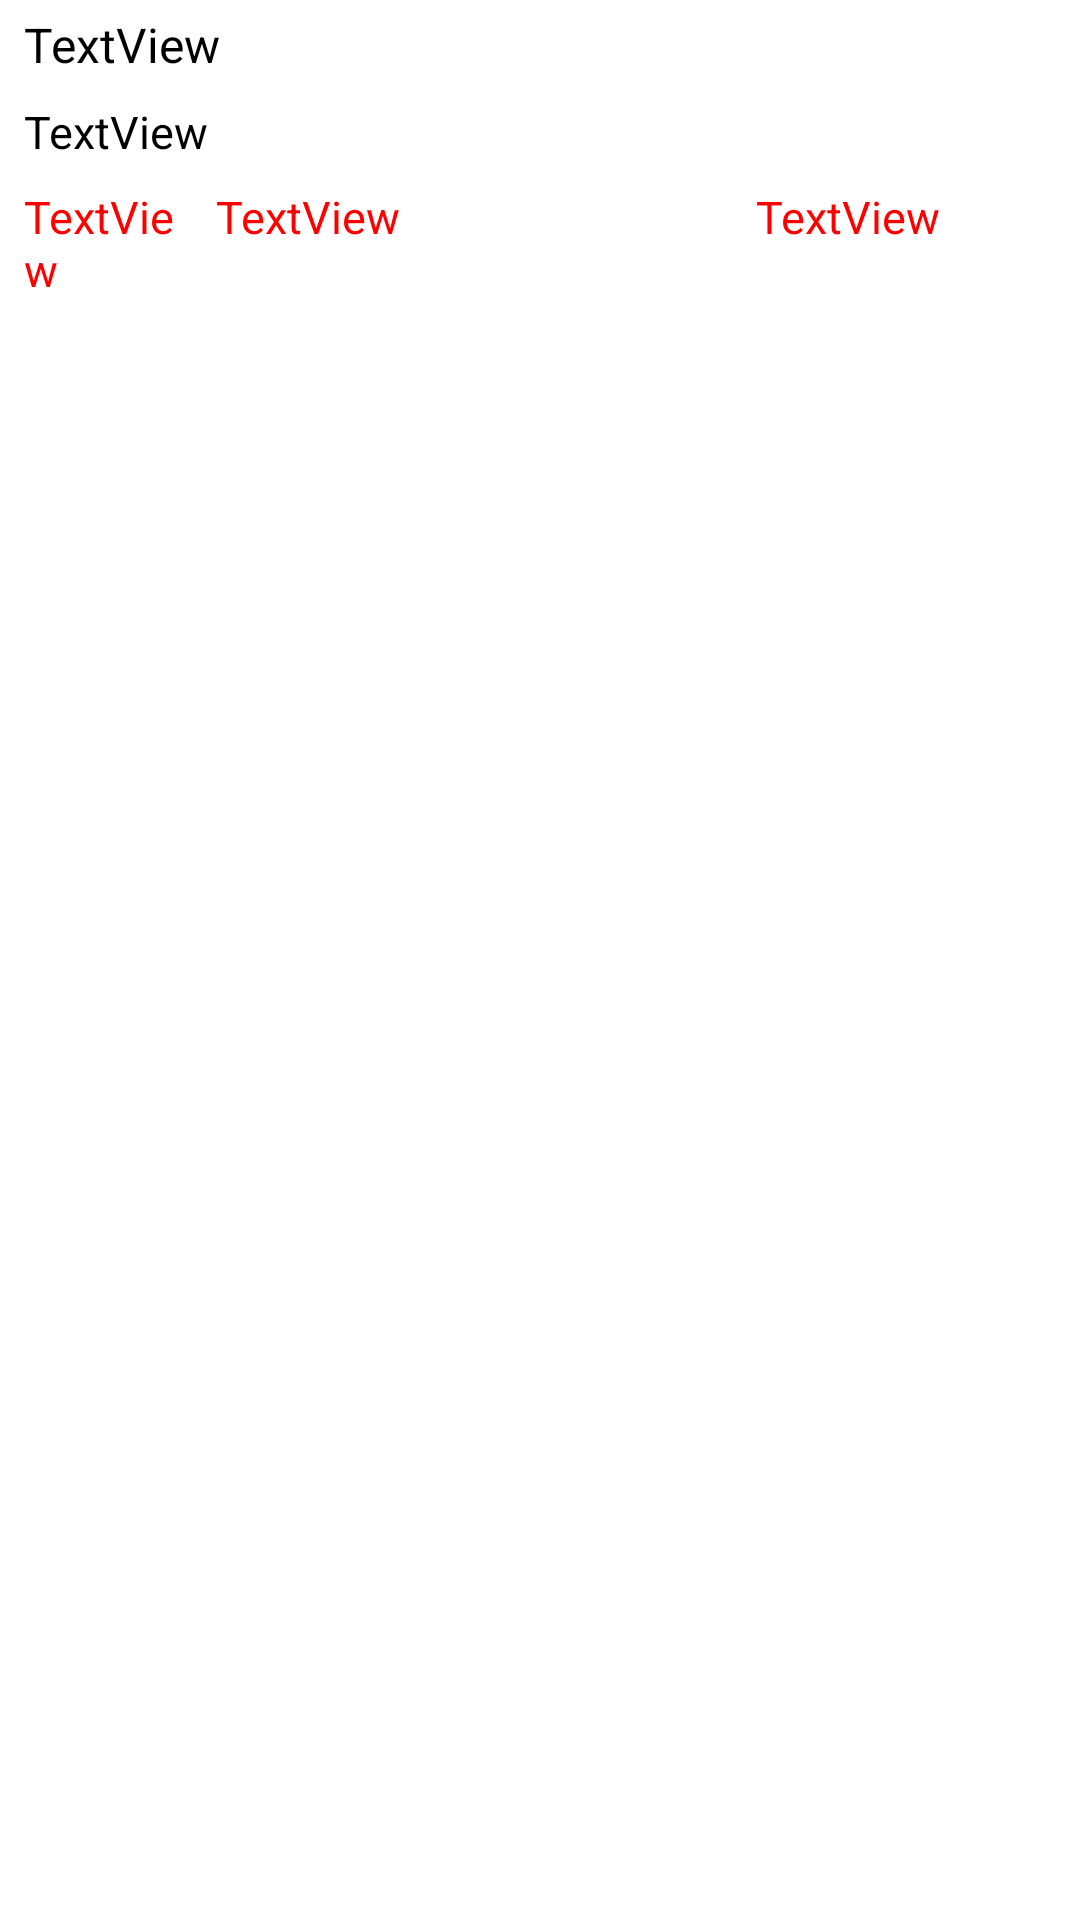

Reconstruct the res/layout file that produces this screen, plus the resources it refers to.
<!-- AndroidManifest.xml: application theme Theme.MyApplication23 -->
<!-- res/layout/multi_lines.xml -->
<?xml version="1.0" encoding="utf-8"?>
<LinearLayout xmlns:android="http://schemas.android.com/apk/res/android"
    android:layout_width="match_parent"
    android:layout_height="match_parent"
    android:background="@color/white"
    android:orientation="vertical">

    <TextView
        android:id="@+id/line_1"
        android:layout_width="match_parent"
        android:layout_height="wrap_content"
        android:text="TextView"
        android:textColor="#000000"
        android:textSize="16sp"
        android:paddingStart="8dp"
        android:paddingEnd="8dp"
        android:paddingTop="4dp"
        android:paddingBottom="4dp"
        />

    <TextView
        android:id="@+id/line_2"
        android:layout_width="match_parent"
        android:layout_height="wrap_content"
        android:text="TextView"
        android:textColor="#000000"
        android:textSize="15sp"
        android:paddingStart="8dp"
        android:paddingEnd="8dp"
        android:paddingTop="4dp"
        android:paddingBottom="4dp"/>

    <LinearLayout
        android:layout_width="fill_parent"
        android:layout_height="wrap_content"
        android:orientation="horizontal"
        android:weightSum="1">

        <TextView
            android:id="@+id/line_3"
            android:layout_width="0dp"
            android:layout_height="wrap_content"
            android:layout_weight="0.20"
            android:text="TextView"
            android:textColor="#ff0000"
            android:textSize="15sp"
            android:paddingStart="8dp"
            android:paddingEnd="8dp"
            android:paddingTop="4dp"
            android:paddingBottom="4dp"/>

        <TextView
            android:id="@+id/line_4"
            android:layout_width="0dp"
            android:layout_height="wrap_content"
            android:layout_weight="0.5"
            android:text="TextView"
            android:textColor="#ff0000"
            android:textSize="15sp" />

        <TextView
            android:id="@+id/line_5"
            android:layout_width="0dp"
            android:layout_height="wrap_content"
            android:layout_weight="0.3"
            android:text="TextView"
            android:textColor="#ff0000"
            android:textSize="15sp" />


    </LinearLayout>
</LinearLayout>
<!-- resources referenced by this layout -->
<resources>
  <color name="white">#FFFFFF</color>
  <style name="Theme.MyApplication23" parent="Base.Theme.MyApplication23" />
  <style name="Base.Theme.MyApplication23" parent="Theme.Material3.DayNight.NoActionBar">
          
          
  
          <item name="colorPrimary">@color/lightblue</item>
      </style>
  <color name="lightblue">#2faff6</color>
</resources>
